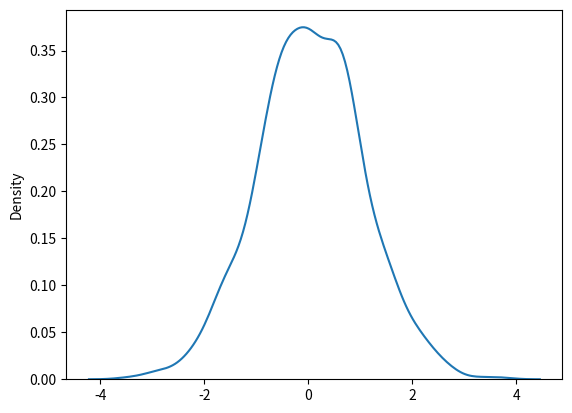

Write Python code to recreate this figure.
import matplotlib.pyplot as plt
import seaborn as sns
from numpy import random
print('Numpy')
print()

# The Normal Distribution is one of the most important distributions.
# Use the random.normal() method to get a Normal Data Distribution.

# It has three parameters:
# loc - (Mean) where the peak of the bell exists.
# scale - (Standard Deviation) how flat the graph distribution should be.
# size - The shape of the returned array.

# Generate a random normal distribution of size 2x3:
x = random.normal(size=(2, 3))
print(x)

# Generate a random normal distribution of size 2x3 with
# mean at 1 and standard deviation of 2:
x = random.normal(loc=1, scale=2, size=(2, 3))
print(x)

# Visualization of Normal Distribution
sns.distplot(random.normal(size=1000), hist=False)
plt.show()

